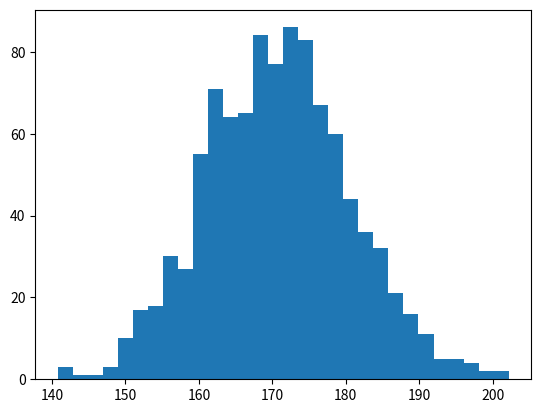

The matplotlib source for this figure: (Note: this script raises an exception after producing the figure.)
import numpy as np
from matplotlib import pyplot as plt
from scipy import stats

a1 = np.random.normal(170,10, 1000); # Array zur Veranschaulichung der Berechnungen
print(np.sort(a1))
plt.hist(np.sort(a1), bins=30)
#plt.plot(np.sort(a1))
plt.show()
#print (a1)
print("LAGEMAßE:")
print("Mittelwert", a1.mean())
print("Median", np.median(a1))

print("10% - Quantil", np.quantile(a1,0.1))
print("unteres Quartil", np.quantile(a1,0.25))
print("Median", np.quantile(a1,0.5))
print("Minimum", np.min(a1))
print("Maximum", np.max(a1))

a2 = np.random.randint(10,20,500)
m = stats.mode(a2)
print("Modus", m.mode[0], m.count[0])

print("STREUUNGSMAßE")
print("Standardabweichung", np.std(a1))
print("Mittleren 95%", np.mean(a1) - np.std(a1)*2, np.mean(a1)  + np.std(a1)*2)
print("Spannweite:", a1.max() - a1.min())
